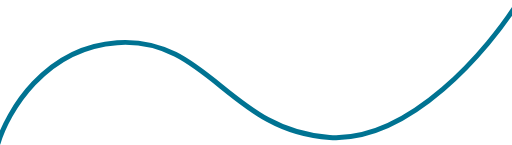
t = 0.00 s
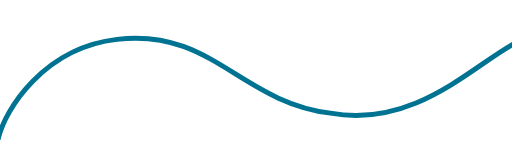
t = 1.25 s
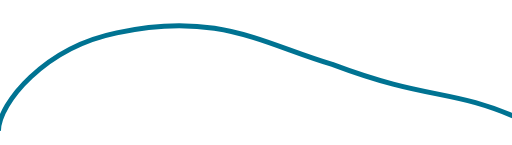
t = 3.75 s
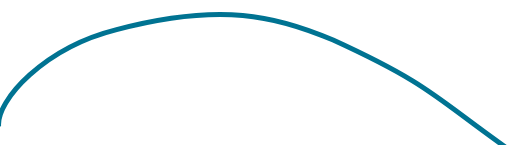
t = 5.00 s
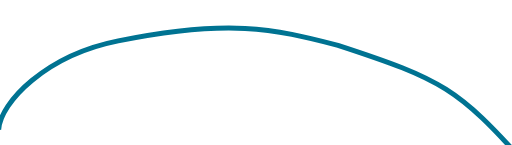
t = 6.25 s
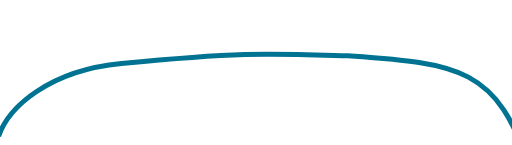
t = 8.75 s

The animated SVG that drew these frames (rendered in a browser with its animation timeline set to each time). Animation: 1 SMIL element (animate=1); frames cover the first 8.75 s, repeats indefinitely.

<svg width="1440" height="407" viewBox="0 0 1440 407" fill="none" xmlns="http://www.w3.org/2000/svg">
<path d="M-6 404C20.6586 315.111 125.071 133.778 329.454 119.556C584.932 101.778 644.914 368.444 927.05 386.222C1152.76 400.444 1375.06 137.333 1458 4" stroke="#007392" stroke-width="14">
  <animate attributeName="d"
           values="M-6 404C20.6586 315.111 125.071 133.778 329.454 119.556C584.932 101.778 644.914 368.444 927.05 386.222C1152.76 400.444 1375.06 137.333 1458 4;
                   M -3.833 355.405 C -10.65 280.415 125.071 133.778 327.945 82.712 C 621.09 5.448 777.889 44.08 936.961 112.253 C 1230.107 246.328 1230.107 282.687 1468.714 446.303;
                   M -3.833 391.765 C 34.799 309.956 139.331 219.058 346.124 209.969 C 705.171 191.789 739.258 184.972 991.5 171.337 C 1296.008 155.43 1461.897 150.885 1495.983 489.48;
                   M -3.833 391.765 C 14.347 307.684 139.331 219.058 314.31 175.882 C 673.357 78.167 691.536 234.966 946.051 330.408 C 1273.283 453.121 1411.903 246.328 1489.166 91.801;
                  M-6 404C20.6586 315.111 125.071 133.778 329.454 119.556C584.932 101.778 644.914 368.444 927.05 386.222C1152.76 400.444 1375.06 137.333 1458 4; 
                  "
           dur="20s"
           repeatCount="indefinite"
  />
  </path>
</svg>
